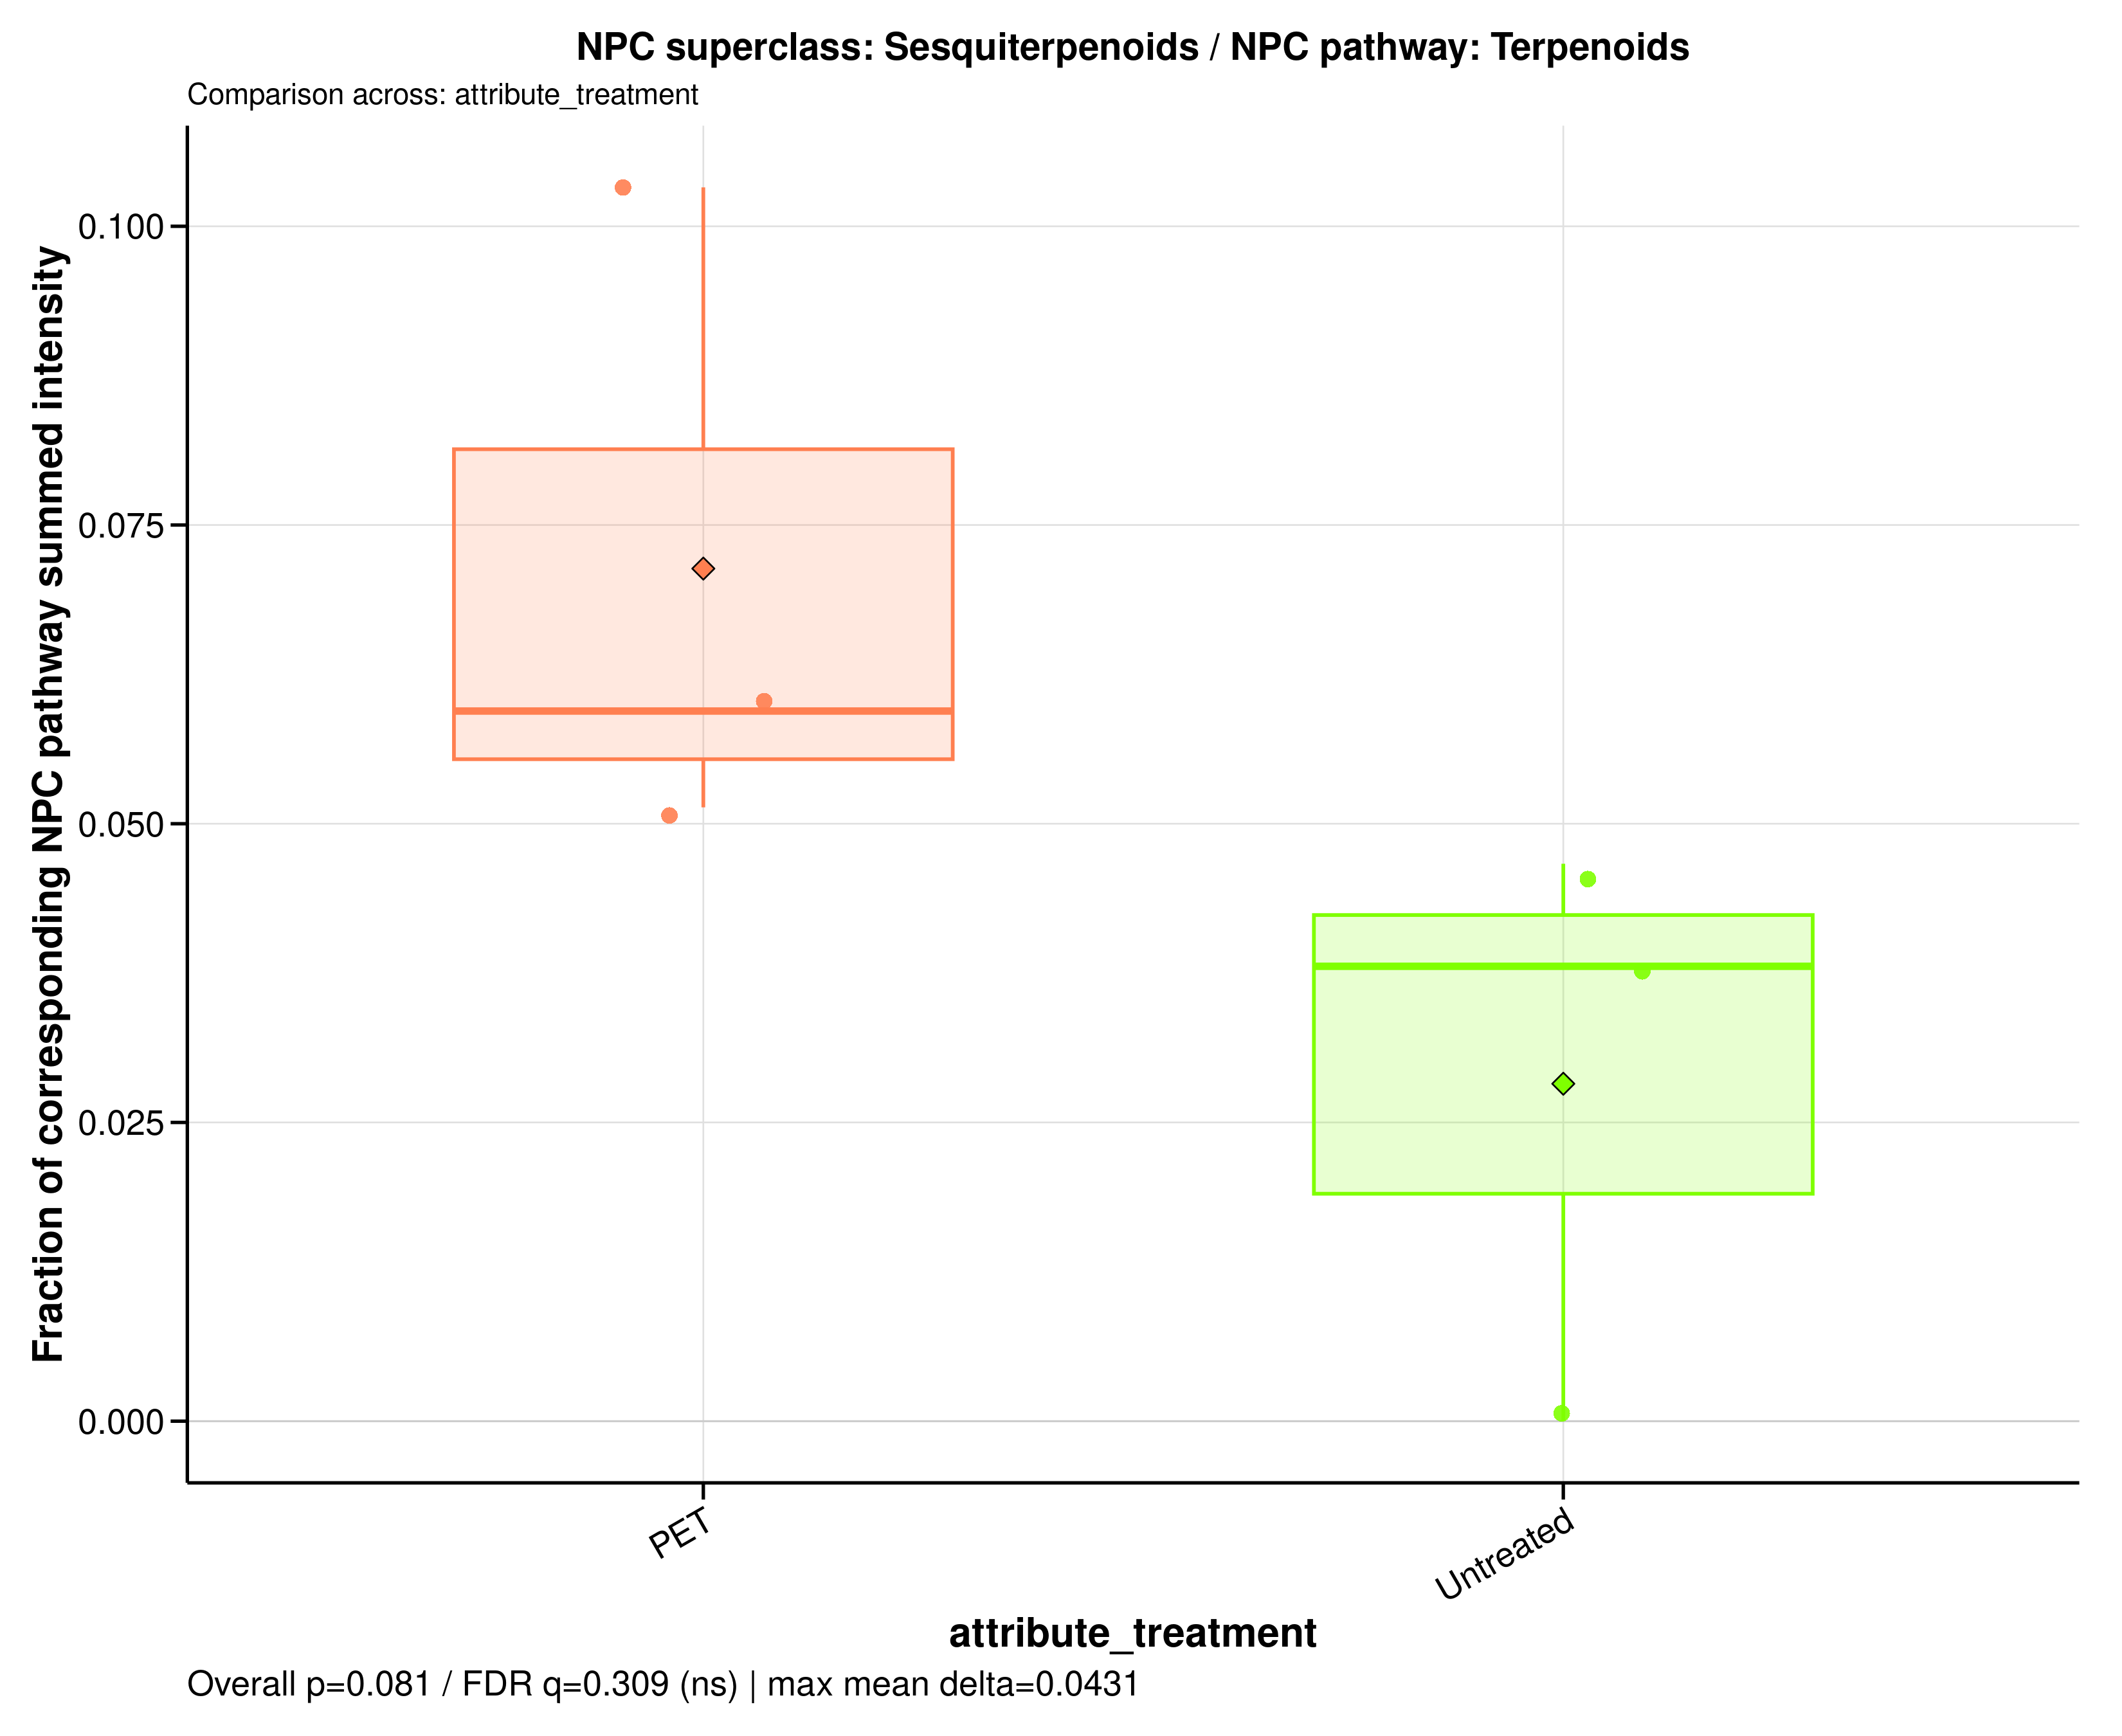

Values plotted in this chart, from the file beside it:
sample_id	group	data_source	numerator_level	numerator_term	numerator_class	denominator_level	denominator_term	npc_pathway	npc_superclass	npc_class	ratio_label	ratio_plot_label	numerator_n_features	denominator_n_features	numerator_summed_intensity	denominator_summed_intensity	ratio	npc_overall_test	npc_overall_p_value	npc_overall_q_value	npc_overall_significance	npc_max_mean_difference	npc_max_median_difference
A549_110626_PET100	PET	filtered	superclass	Sesquiterpenoids	Humulane sesquiterpenoids	pathway	Terpenoids	Terpenoids	Sesquiterpenoids	Humulane sesquiterpenoids	NPC superclass: Sesquiterpenoids / NPC p…	Sesquiterpenoids	1	24	0.5545	10.79	0.05137	wilcoxon_rank_sum	0.08086	0.3087	ns	0.04311	0.02136
A549_110626_untreated	Untreated	filtered	superclass	Sesquiterpenoids	Humulane sesquiterpenoids	pathway	Terpenoids	Terpenoids	Sesquiterpenoids	Humulane sesquiterpenoids	NPC superclass: Sesquiterpenoids / NPC p…	Sesquiterpenoids	1	24	0.5428	14.26	0.03807	wilcoxon_rank_sum	0.08086	0.3087	ns	0.04311	0.02136
A549_180626_PET100	PET	filtered	superclass	Sesquiterpenoids	Humulane sesquiterpenoids	pathway	Terpenoids	Terpenoids	Sesquiterpenoids	Humulane sesquiterpenoids	NPC superclass: Sesquiterpenoids / NPC p…	Sesquiterpenoids	1	24	0.5184	8.723	0.05943	wilcoxon_rank_sum	0.08086	0.3087	ns	0.04311	0.02136
A549_180626_untreated	Untreated	filtered	superclass	Sesquiterpenoids	Humulane sesquiterpenoids	pathway	Terpenoids	Terpenoids	Sesquiterpenoids	Humulane sesquiterpenoids	NPC superclass: Sesquiterpenoids / NPC p…	Sesquiterpenoids	1	24	0	14.05	0	wilcoxon_rank_sum	0.08086	0.3087	ns	0.04311	0.02136
A549_210626_PET100	PET	filtered	superclass	Sesquiterpenoids	Humulane sesquiterpenoids	pathway	Terpenoids	Terpenoids	Sesquiterpenoids	Humulane sesquiterpenoids	NPC superclass: Sesquiterpenoids / NPC p…	Sesquiterpenoids	1	24	1	9.685	0.1033	wilcoxon_rank_sum	0.08086	0.3087	ns	0.04311	0.02136
A549_210626_untreated	Untreated	filtered	superclass	Sesquiterpenoids	Humulane sesquiterpenoids	pathway	Terpenoids	Terpenoids	Sesquiterpenoids	Humulane sesquiterpenoids	NPC superclass: Sesquiterpenoids / NPC p…	Sesquiterpenoids	1	24	0.7942	17.02	0.04665	wilcoxon_rank_sum	0.08086	0.3087	ns	0.04311	0.02136
